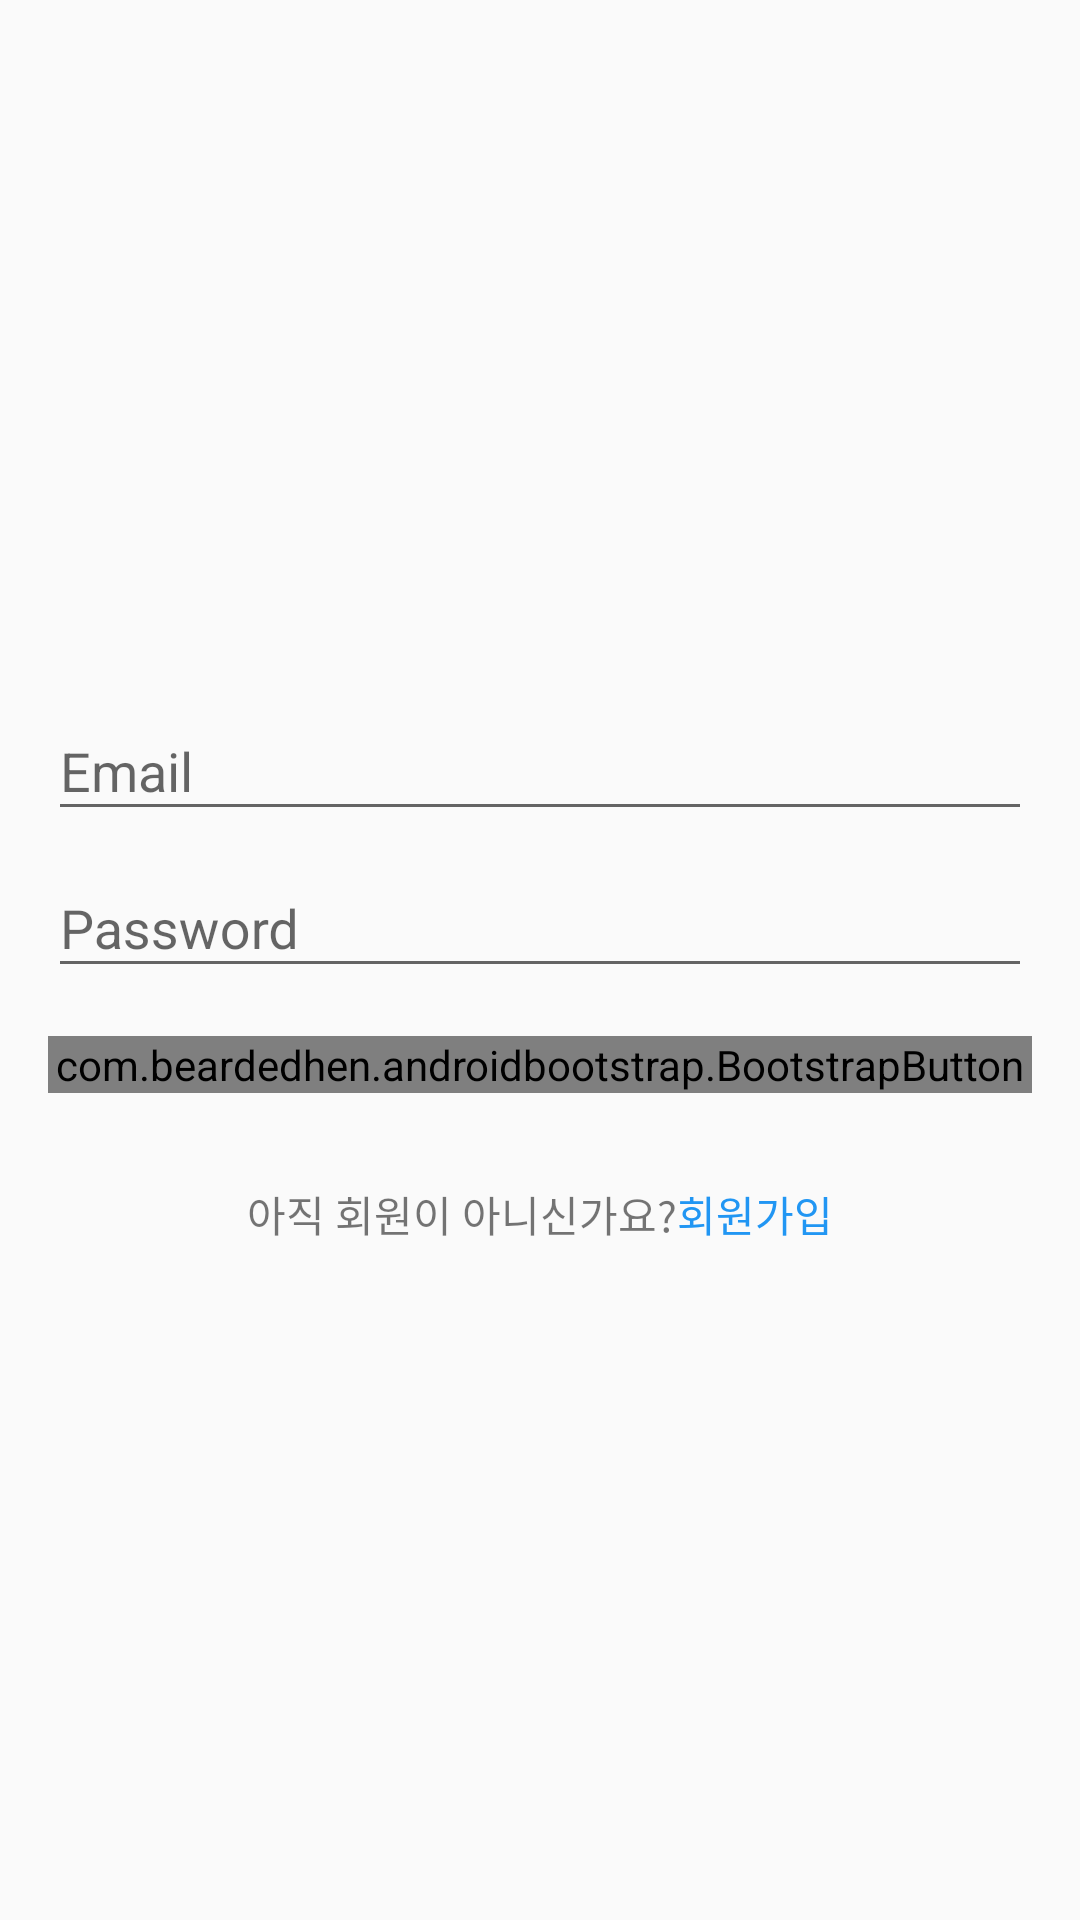

This screen was rendered from an Android layout file. Write that file and the resources it references.
<!-- AndroidManifest.xml: application theme AppTheme -->
<!-- res/layout/activity_login.xml -->
<?xml version="1.0" encoding="utf-8"?>
<LinearLayout xmlns:android="http://schemas.android.com/apk/res/android"
    xmlns:app="http://schemas.android.com/apk/res-auto"
    android:layout_width="match_parent"
    android:layout_height="match_parent"
    android:gravity="center"
    android:orientation="vertical"
    android:padding="16dp">

    <android.support.design.widget.TextInputLayout
        android:layout_width="match_parent"
        android:layout_height="wrap_content"
        app:hintAnimationEnabled="false">

        <EditText
            android:id="@+id/edit_email"
            android:layout_width="match_parent"
            android:layout_height="wrap_content"
            android:hint="Email" />
    </android.support.design.widget.TextInputLayout>

    <android.support.design.widget.TextInputLayout
        android:layout_width="match_parent"
        android:layout_height="wrap_content"
        app:hintAnimationEnabled="false">

        <EditText
            android:id="@+id/edit_password"
            android:layout_width="match_parent"
            android:layout_height="wrap_content"
            android:hint="Password" />
    </android.support.design.widget.TextInputLayout>


    <com.beardedhen.androidbootstrap.BootstrapButton
        android:id="@+id/btn_login"
        android:layout_width="match_parent"
        android:layout_height="wrap_content"
        android:layout_marginTop="16dp"
        android:text="Log in"
        app:bb_type="primary"></com.beardedhen.androidbootstrap.BootstrapButton>

    <LinearLayout
        android:layout_width="wrap_content"
        android:layout_height="wrap_content"
        android:layout_marginTop="30dp">

        <TextView
            android:layout_width="wrap_content"
            android:layout_height="wrap_content"
            android:text="아직 회원이 아니신가요?" />

        <TextView
            android:id="@+id/tv_sign_up"
            android:layout_width="wrap_content"
            android:layout_height="wrap_content"
            android:text="회원가입"
            android:textColor="?attr/colorPrimary" />



    </LinearLayout>


    
    
    
    
    

    
    
    
    
    

</LinearLayout>
<!-- resources referenced by this layout -->
<resources>
  <style name="AppTheme" parent="Theme.AppCompat.Light.DarkActionBar">
          
          <item name="colorPrimary">#2196F3</item>
          <item name="colorPrimaryDark">#2141f3</item>
          <item name="colorAccent">#0D47A1</item>
      </style>
</resources>
